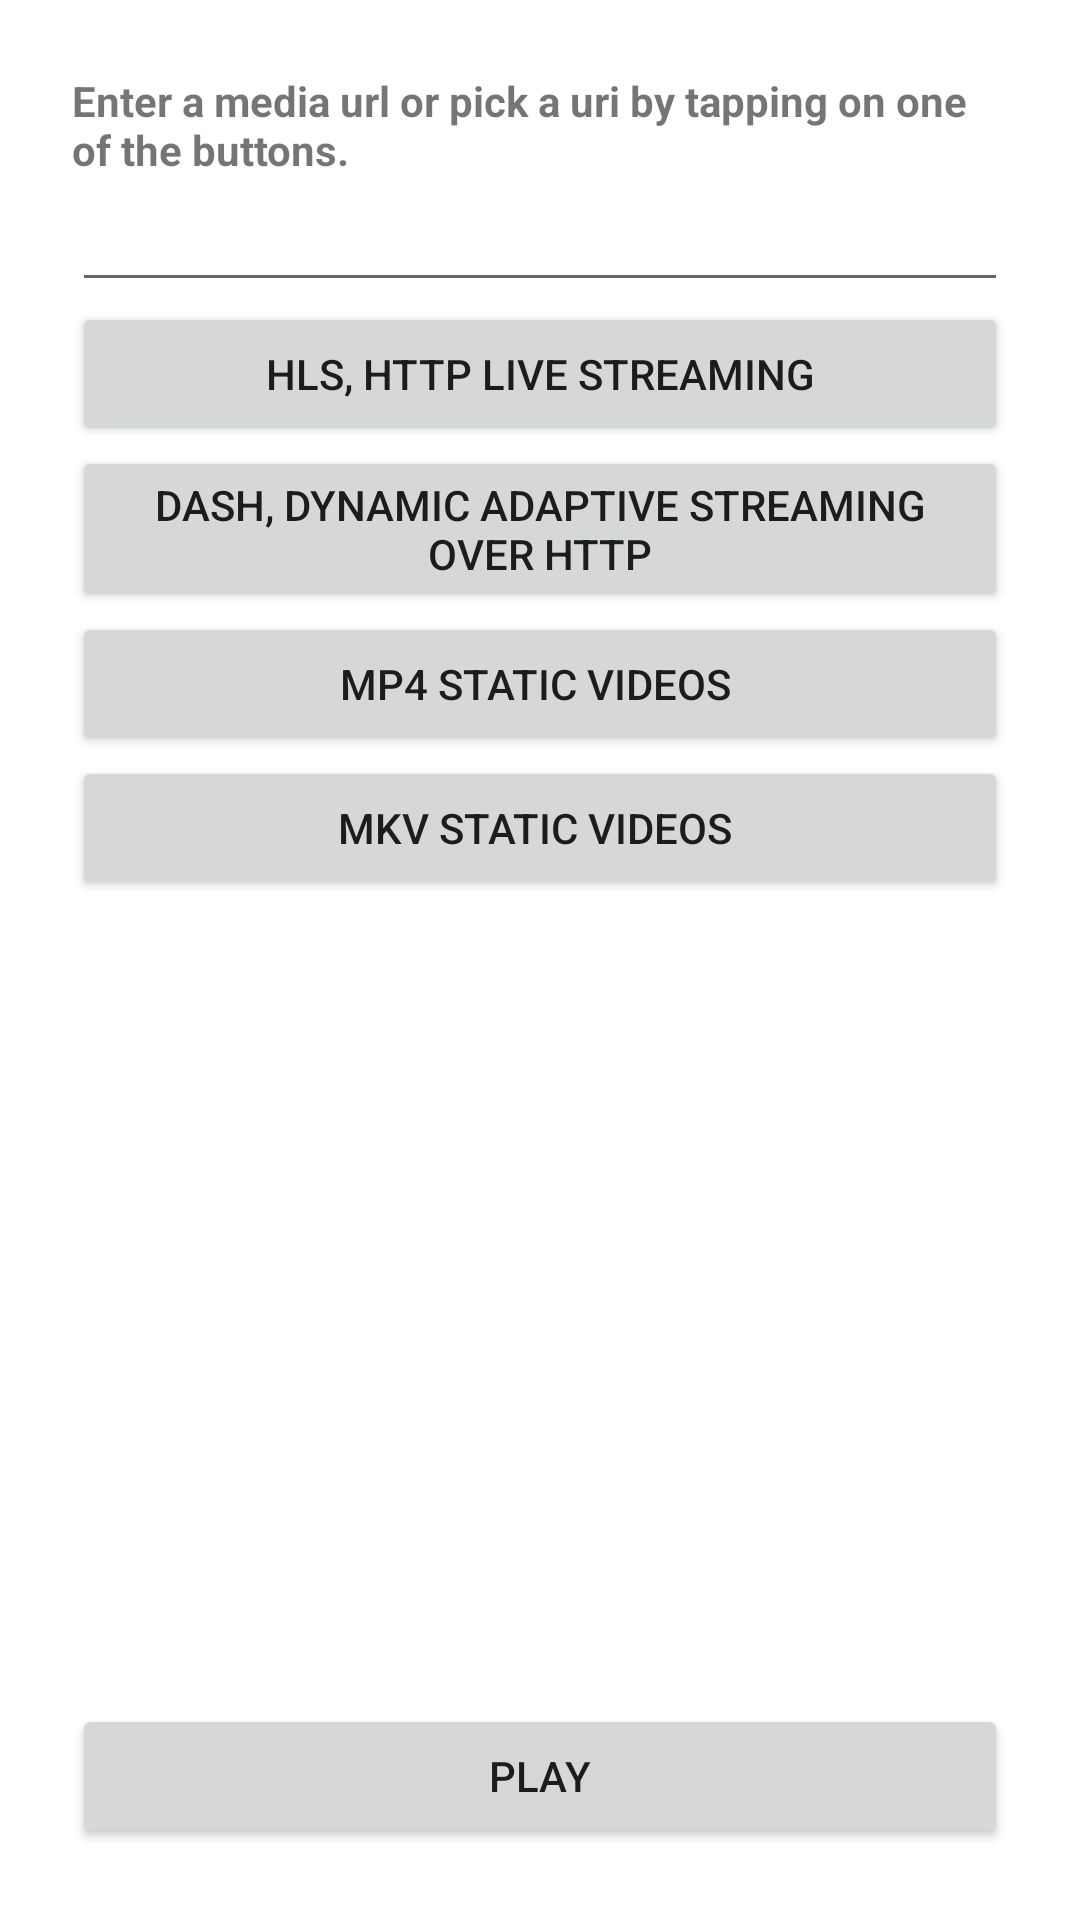

Write the Android layout XML for this screen, with the resource values it uses.
<!-- AndroidManifest.xml: application theme Theme.GoogleDriverLogin -->
<!-- res/layout/activity_main.xml -->
<?xml version="1.0" encoding="utf-8"?>
<LinearLayout xmlns:android="http://schemas.android.com/apk/res/android"
    android:orientation="vertical"
    android:layout_width="match_parent"
    android:layout_height="match_parent"
    android:background="#ffffff"
    android:padding="24dp">

    <LinearLayout
        android:layout_width="match_parent"
        android:layout_height="wrap_content"
        android:layout_weight="1"
        android:orientation="vertical">
        <TextView
            android:layout_width="match_parent"
            android:layout_height="wrap_content"
            android:layout_gravity="center"
            android:textStyle="bold"
            android:text="Enter a media url or pick a uri by tapping on one of the buttons."/>


        <EditText
            android:id="@+id/et_url"
            android:layout_width="match_parent"
            android:layout_height="wrap_content"/>

        <Button
            android:id="@+id/btn1"
            android:layout_width="match_parent"
            android:layout_height="wrap_content"
            android:text="HLS, HTTP live streaming"/>

        <Button
            android:id="@+id/btn2"
            android:layout_width="match_parent"
            android:layout_height="wrap_content"
            android:text="DASH, Dynamic Adaptive Streaming over HTTP"/>

        <Button
            android:id="@+id/btn3"
            android:layout_width="match_parent"
            android:layout_height="wrap_content"
            android:text="MP4 static videos "/>
        <Button
            android:id="@+id/btn4"
            android:layout_width="match_parent"
            android:layout_height="wrap_content"
            android:text="MKV static videos "/>
    </LinearLayout>



    <Button
        android:id="@+id/btn_play"
        android:layout_gravity="bottom"
        android:layout_width="match_parent"
        android:layout_height="wrap_content"
        android:text="Play"/>

</LinearLayout>
<!-- resources referenced by this layout -->
<resources>
  <style name="Theme.GoogleDriverLogin" parent="Theme.MaterialComponents.DayNight.DarkActionBar">
          
          <item name="colorPrimary">@color/purple_500</item>
          <item name="colorPrimaryVariant">@color/purple_700</item>
          <item name="colorOnPrimary">@color/white</item>
          
          <item name="colorSecondary">@color/teal_200</item>
          <item name="colorSecondaryVariant">@color/teal_700</item>
          <item name="colorOnSecondary">@color/black</item>
          
          <item name="android:statusBarColor" tools:targetApi="l">?attr/colorPrimaryVariant</item>
          
      </style>
  <!-- not gathered from this repository: default colours our renderer supplied (Android Studio template values) -->
  <color name="purple_500">#FF6200EE</color>
  <color name="purple_700">#FF3700B3</color>
  <color name="teal_200">#FF03DAC5</color>
  <color name="teal_700">#FF018786</color>
  <color name="black">#FF000000</color>
  <color name="white">#FFFFFFFF</color>
</resources>
